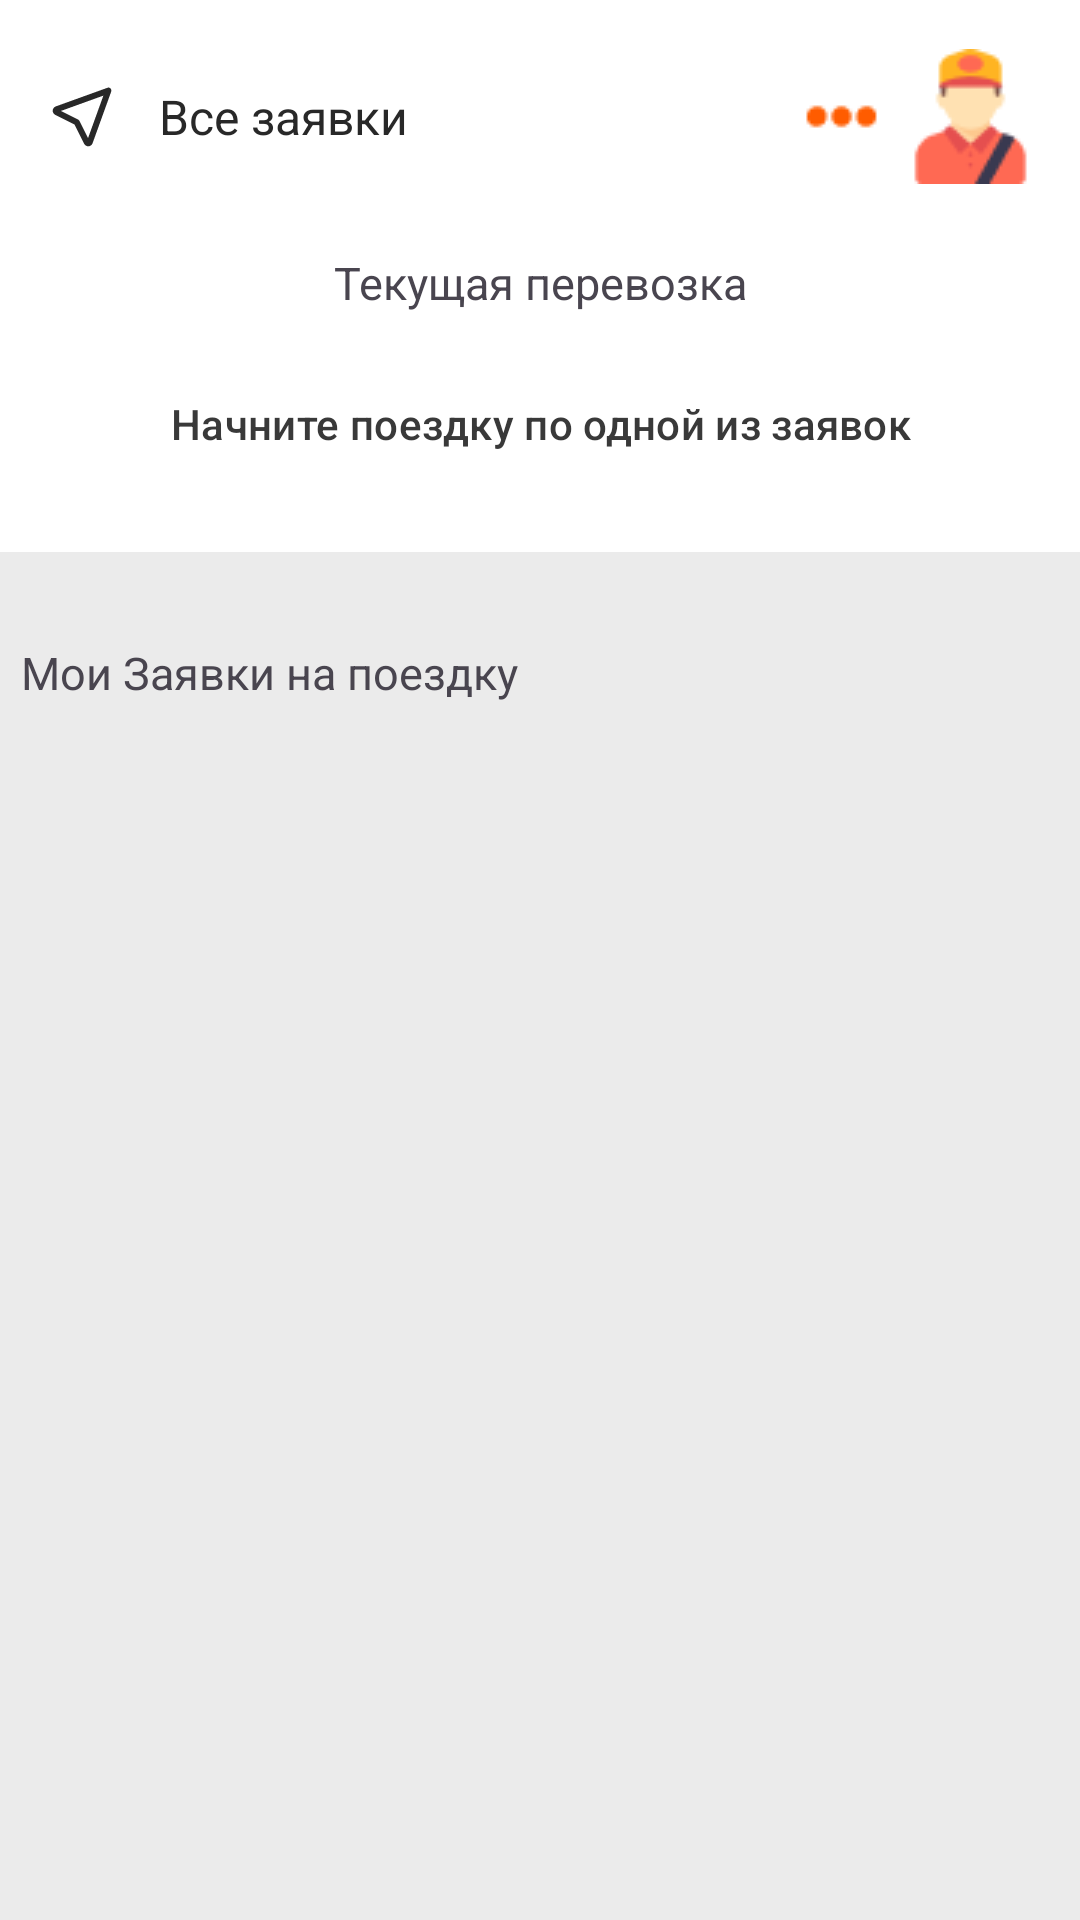

Here is an Android app screen rendered from its layout file. Give the layout XML and the strings, colors and styles it references.
<!-- AndroidManifest.xml: application theme Theme.Material3.Light -->
<!-- res/layout/activity_my_requests2.xml -->
<?xml version="1.0" encoding="utf-8"?>
<LinearLayout
    xmlns:android="http://schemas.android.com/apk/res/android"
    xmlns:app="http://schemas.android.com/apk/res-auto"
    xmlns:tools="http://schemas.android.com/tools"
    android:layout_width="match_parent"
    android:layout_height="match_parent"
    android:orientation="vertical"
    android:background="#EBEBEB"
    tools:context=".MyRequests">

    
    <androidx.appcompat.widget.Toolbar
        android:id="@+id/toolbar"
        android:layout_width="match_parent"
        android:layout_height="?attr/actionBarSize"
        android:paddingEnd="14dp"
        android:paddingTop="14dp"
        android:background="#ffff">

        
        <ImageView
            android:id="@+id/toolbarIcon"
            android:layout_width="wrap_content"
            android:layout_height="wrap_content"
            android:src="@drawable/icon_pointer"
            android:contentDescription="Icon Description"/>

        <TextView
            android:id="@+id/toolbarTitle"
            android:layout_width="wrap_content"
            android:layout_height="wrap_content"
            android:paddingLeft="14dp"
            android:text="Все заявки"
            android:textColor="#282828"
            android:textSize="16sp"
            android:layout_marginStart="8dp"/>

        
        <ImageButton
            android:id="@+id/toolbarButton"
            android:layout_width="wrap_content"
            android:layout_height="wrap_content"
            android:background="#ffff"
            android:src="@drawable/icon_menu"
            android:contentDescription="Button Description"
            android:layout_gravity="end"/>
    </androidx.appcompat.widget.Toolbar>


    
    <LinearLayout
        android:layout_width="match_parent"
        android:layout_height="120dp"
        android:background="#ffff"
        android:orientation="vertical"
        >
        <TextView
            android:layout_width="match_parent"
            android:layout_height="wrap_content"
            android:layout_marginTop="10dp"
            android:textSize="15dp"
            android:text="Текущая перевозка"
            android:gravity="center"
            android:paddingTop="10dp"
            android:paddingBottom="7dp"
            />

        <Button
            android:id="@+id/open_active"
            android:background="@drawable/layout_round"
            app:backgroundTint="#EAEAEA"
            android:textColor="#393939"
            android:text="Начните поездку по одной из заявок"
            android:layout_width="match_parent"
            android:layout_height="match_parent"
            android:layout_marginStart="7dp"
            android:layout_marginEnd="7dp"
            android:layout_marginBottom="13dp"
            />

    </LinearLayout>


    

    <TextView
        android:layout_width="match_parent"
        android:layout_height="wrap_content"
        android:layout_marginTop="10dp"
        android:textSize="15dp"
        android:text="Мои Заявки на поездку"
        android:layout_marginStart="7dp"
        android:paddingBottom="7dp"
        android:paddingTop="20dp"
    />

    <LinearLayout
        android:layout_width="match_parent"
        android:layout_height="match_parent"
        android:background="@drawable/layout_round"
        android:layout_marginStart="7dp"
        android:layout_marginEnd="7dp"
        >

        <ListView
            android:id="@+id/requestsList"
            android:padding="10dp"
            android:layout_width="wrap_content"
            android:layout_height="match_parent"
            tools:listitem="@layout/list_request"
            android:divider="#DBDBDB"
            android:dividerHeight="1sp"
            />


    </LinearLayout>

</LinearLayout>
<!-- res/layout/list_request.xml (included above) -->
<?xml version="1.0" encoding="utf-8"?>
<androidx.cardview.widget.CardView
    xmlns:android="http://schemas.android.com/apk/res/android"
    xmlns:app="http://schemas.android.com/apk/res-auto"
    android:layout_marginStart="12dp"
    android:layout_marginEnd="12dp"
    android:layout_marginVertical="10dp"
    android:layout_marginHorizontal="10dp"
    android:layout_width="match_parent"
    android:layout_height="60dp">
    
    <RelativeLayout
        android:layout_width="match_parent"
        android:layout_height="match_parent">

        <TextView
            android:id="@+id/request_from"
            android:textSize="20sp"
            android:textStyle="bold"
            android:layout_width="wrap_content"
            android:layout_height="wrap_content"
            android:layout_alignParentTop="true"
            android:layout_alignParentStart="true"
            android:paddingTop="5dp"
            android:text="from"
            />
        <TextView
            android:id="@+id/request_to"
            android:textSize="16sp"
            android:layout_width="wrap_content"
            android:layout_height="wrap_content"
            android:layout_alignParentBottom="true"
            android:layout_alignParentStart="true"
            android:paddingBottom="5dp"
            android:text="to"
            />

        

        <TextView
            android:id="@+id/request_isComplex"
            android:textSize="18sp"
            android:textStyle="bold"
            android:layout_width="wrap_content"
            android:layout_height="wrap_content"
            android:layout_alignParentTop="true"
            android:layout_alignParentEnd="true"
            android:paddingTop="5dp"
            android:paddingEnd="40dp"
            android:text="is_complex"
            />

        <TextView
            android:id="@+id/request_date"
            android:textSize="12sp"
            android:textColor="#348BED"
            android:layout_width="wrap_content"
            android:layout_height="wrap_content"
            android:layout_alignParentBottom="true"
            android:layout_alignParentEnd="true"
            android:paddingBottom="5dp"
            android:paddingEnd="40dp"
            android:text="date"
            />

        <ImageView
            android:layout_width="15dp"
            android:layout_marginEnd="10dp"
            android:layout_height="match_parent"
            android:layout_alignParentBottom="true"
            android:layout_alignParentEnd="true"
            android:src="@drawable/open_arrow"
            app:backgroundTint="#ffff"
        />
    </RelativeLayout>

</androidx.cardview.widget.CardView>
<!-- resources referenced by this layout -->
<resources>
  <!-- drawable icon_menu: png bitmap (drawable, 2014 bytes) -->
  <!-- drawable icon_pointer (drawable) -->
  <vector xmlns:android="http://schemas.android.com/apk/res/android"
      android:width="23dp"
      android:height="23dp"
      android:viewportWidth="23"
      android:viewportHeight="23">
    <path
        android:pathData="M20.125,2.875L13.896,20.125C13.854,20.217 13.786,20.295 13.701,20.349C13.616,20.403 13.518,20.433 13.417,20.433C13.316,20.433 13.217,20.403 13.132,20.349C13.047,20.295 12.98,20.217 12.938,20.125L9.583,13.417L2.875,10.063C2.783,10.021 2.705,9.953 2.651,9.868C2.596,9.783 2.568,9.684 2.568,9.583C2.568,9.482 2.596,9.384 2.651,9.299C2.705,9.214 2.783,9.146 2.875,9.104L20.125,2.875Z"
        android:strokeLineJoin="round"
        android:strokeWidth="2"
        android:fillColor="#00000000"
        android:strokeColor="#282828"
        android:strokeLineCap="round"/>
  </vector>
  <!-- drawable open_arrow (drawable) -->
  <vector xmlns:android="http://schemas.android.com/apk/res/android"
      android:width="15dp"
      android:height="15dp"
      android:viewportWidth="15"
      android:viewportHeight="15">
    <group>
      <clip-path
          android:pathData="M15,0l-0,15l-15,0l-0,-15z"/>
      <path
          android:pathData="M3.993,0.12C3.867,0.12 3.738,0.17 3.642,0.267C3.448,0.46 3.448,0.776 3.642,0.97L10.26,7.588L3.738,14.109C3.545,14.303 3.545,14.619 3.738,14.813C3.932,15.006 4.248,15.006 4.441,14.813L11.317,7.939C11.511,7.746 11.511,7.43 11.317,7.236L4.348,0.267C4.248,0.167 4.122,0.12 3.993,0.12Z"
          android:fillColor="#282828"/>
    </group>
  </vector>
</resources>
